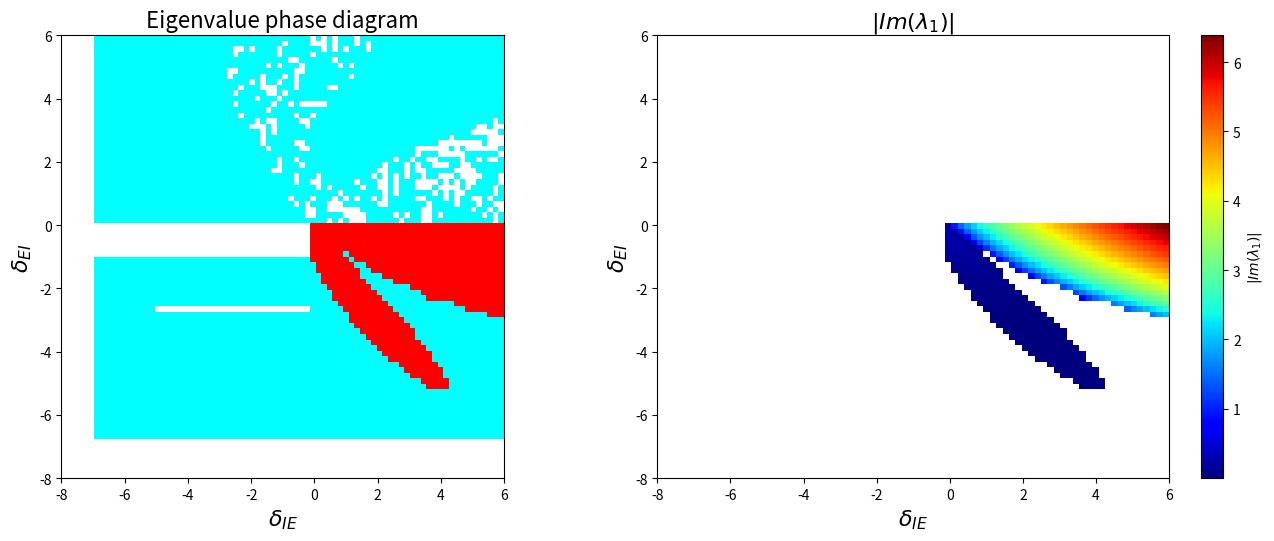

Recreate this plot in Python.
import numpy as np
import matplotlib.pyplot as plt
from scipy.optimize import fsolve
from matplotlib.colors import ListedColormap


# Parametri 

alpha = 0.1
beta = 1.0
h = 1e-6

wEE_base = 6.95
wII_base = 6.85

chi_E = 0.5
chi_I = 0.5

# Funzioni di attivazione

def activation(S):
    return np.where(S > 0, beta * np.tanh(S), 0.0)

def activation_deriv(S):
    return np.where(S > 0, beta * (1.0 - np.tanh(S)**2), 0.0)

# Equazioni punti fissi

def fixed_point_equations(vars, wEE, wEI, wIE, wII):
    E, I = vars
    SE = wEE * E - wEI * I + h
    SI = wIE * E - wII * I + h
    fSE = activation(SE)
    fSI = activation(SI)
    return [-alpha * E + (1 - E) * fSE,
            -alpha * I + (1 - I) * fSI]

# Jacobiano

def jacobian_elements(E, I, wEE, wEI, wIE, wII):
    SE = wEE * E - wEI * I + h
    SI = wIE * E - wII * I + h
    fSE = activation(SE)
    fSI = activation(SI)
    dfSE = activation_deriv(SE)
    dfSI = activation_deriv(SI)
    A_EE = -alpha - fSE + (1 - E) * wEE * dfSE
    A_EI = -(1 - E) * wEI * dfSE
    A_IE = (1 - I) * wIE * dfSI
    A_II = -alpha - fSI - (1 - I) * wII * dfSI
    return A_EE, A_EI, A_IE, A_II


# Calcolo autovalori

def compute_eigenvalues(delta_EI, delta_IE):
    wEI = wII_base + delta_EI
    wIE = wEE_base + delta_IE
    if wEI < 0 or wIE < 0:
        return None, None
    guesses = [(0.1, 0.1), (0.8, 0.8), (0.0, 0.0)]
    E_sol, I_sol = None, None
    for guess in guesses:
        sol, info, ier, _ = fsolve(
            fixed_point_equations,
            guess,
            args=(wEE_base, wEI, wIE, wII_base),
            full_output=True,
            maxfev=3000
        )
        if ier == 1 and 0 <= sol[0] <= 1 and 0 <= sol[1] <= 1:
            E_sol, I_sol = sol
            break
    if E_sol is None:
        return None, None

    a_ee, a_ei, a_ie, a_ii = jacobian_elements(E_sol, I_sol, wEE_base, wEI, wIE, wII_base)
    r_EI = (chi_E / chi_I)**1.5
    r_IE = (chi_I / chi_E)**1.5
    x = 0.5 * (a_ee + r_EI * a_ei + r_IE * a_ie + a_ii)
    y = 0.5 * (a_ee - r_EI * a_ei + r_IE * a_ie - a_ii)
    z = 0.5 * (a_ee + r_EI * a_ei - r_IE * a_ie - a_ii)
    w = 0.5 * (a_ee - r_EI * a_ei - r_IE * a_ie + a_ii)
    eigvals = np.linalg.eigvals([[x, y], [z, w]])
    eigvals = eigvals[np.argsort(np.real(eigvals))]
    return eigvals[-1], eigvals[-2]



resolution = 80
delta_IE_vals = np.linspace(-8.0, 6.0, resolution)
delta_EI_vals = np.linspace(-8.0, 6.0, resolution)

grid_complex = np.full((resolution, resolution), np.nan)
grid_imag = np.full((resolution, resolution), np.nan)

print("Calcolo diagramma di fase (solo A e B)...")

for i, d_EI in enumerate(delta_EI_vals):
    for j, d_IE in enumerate(delta_IE_vals):
        l1, _ = compute_eigenvalues(d_EI, d_IE)
        if l1 is None:
            continue
        grid_imag[i, j] = abs(np.imag(l1))
        grid_complex[i, j] = 1.0 if abs(np.imag(l1)) > 1e-8 else 0.0


extent = [delta_IE_vals[0], delta_IE_vals[-1],
          delta_EI_vals[0], delta_EI_vals[-1]]

fig, axes = plt.subplots(1, 2, figsize=(14, 6))


cmap_phase = ListedColormap(['cyan', 'red'])
cmap_phase.set_bad('white')
grid_complex_masked = np.ma.masked_invalid(grid_complex)
axes[0].imshow(grid_complex_masked, extent=extent, origin='lower',
               cmap=cmap_phase, aspect='equal')
axes[0].set_title('Eigenvalue phase diagram', fontsize=16)
axes[0].set_xlabel(r'$\delta_{IE}$', fontsize=16)
axes[0].set_ylabel(r'$\delta_{EI}$', fontsize=16)


grid_imag_masked = np.ma.masked_where(grid_imag < 1e-6, grid_imag)
im1 = axes[1].imshow(grid_imag_masked, extent=extent, origin='lower',
                     cmap='jet', aspect='auto')
axes[1].set_title(r'$|Im(\lambda_1)|$', fontsize=16)
axes[1].set_xlabel(r'$\delta_{IE}$', fontsize=16)
axes[1].set_ylabel(r'$\delta_{EI}$', fontsize=16)
plt.colorbar(im1, ax=axes[1], label=r'$|Im(\lambda_1)|$')

# plt.suptitle('Eigenvalue Phase Diagram (A e B)', fontsize=16)
plt.tight_layout(rect=[0, 0.03, 1, 0.95])
plt.show()

print("Plot completati.")
